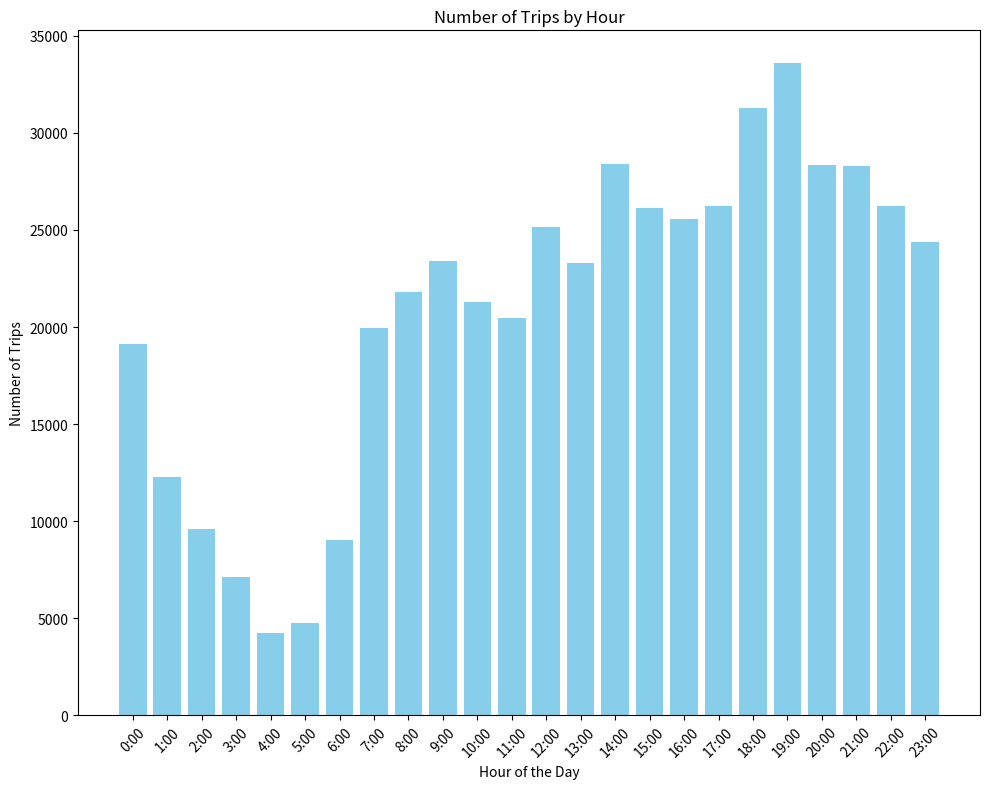

Write the Python code that produced this figure.
import matplotlib.pyplot as plt
import numpy as np

markdown = """
| Hour  | Number of trips |
| ----- | --------------- |
| 0:00  | 19122           |
| 1:00  | 12272           |
| 2:00  | 9583            |
| 3:00  | 7107            |
| 4:00  | 4248            |
| 5:00  | 4767            |
| 6:00  | 9010            |
| 7:00  | 19929           |
| 8:00  | 21812           |
| 9:00  | 23416           |
| 10:00 | 21310           |
| 11:00 | 20486           |
| 12:00 | 25130           |
| 13:00 | 23321           |
| 14:00 | 28414           |
| 15:00 | 26135           |
| 16:00 | 25564           |
| 17:00 | 26215           |
| 18:00 | 31262           |
| 19:00 | 33607           |
| 20:00 | 28356           |
| 21:00 | 28291           |
| 22:00 | 26237           |
| 23:00 | 24405           |
"""

# data = markdown.split('\n')[3:-1]
# data = [row.split('|')[2:-1] for row in data]
# data = [[float(x) for x in row] for row in data]
number_of_trips = markdown.split("\n")[3:-1]
number_of_trips = [row.split('|')[2:-1] for row in number_of_trips]
number_of_trips = [float(row[0]) for row in number_of_trips]

# Data for the histogram
hours = [f"{hour}:00" for hour in range(24)]


# Creating the histogram
plt.figure(figsize=(10, 8))
plt.bar(hours, number_of_trips, color='skyblue')

# Setting the labels
plt.xlabel('Hour of the Day')
plt.ylabel('Number of Trips')
plt.title('Number of Trips by Hour')
plt.xticks(rotation=45)
plt.tight_layout()  # Adjusts the plot to ensure everything fits without overlapping

plt.show()
